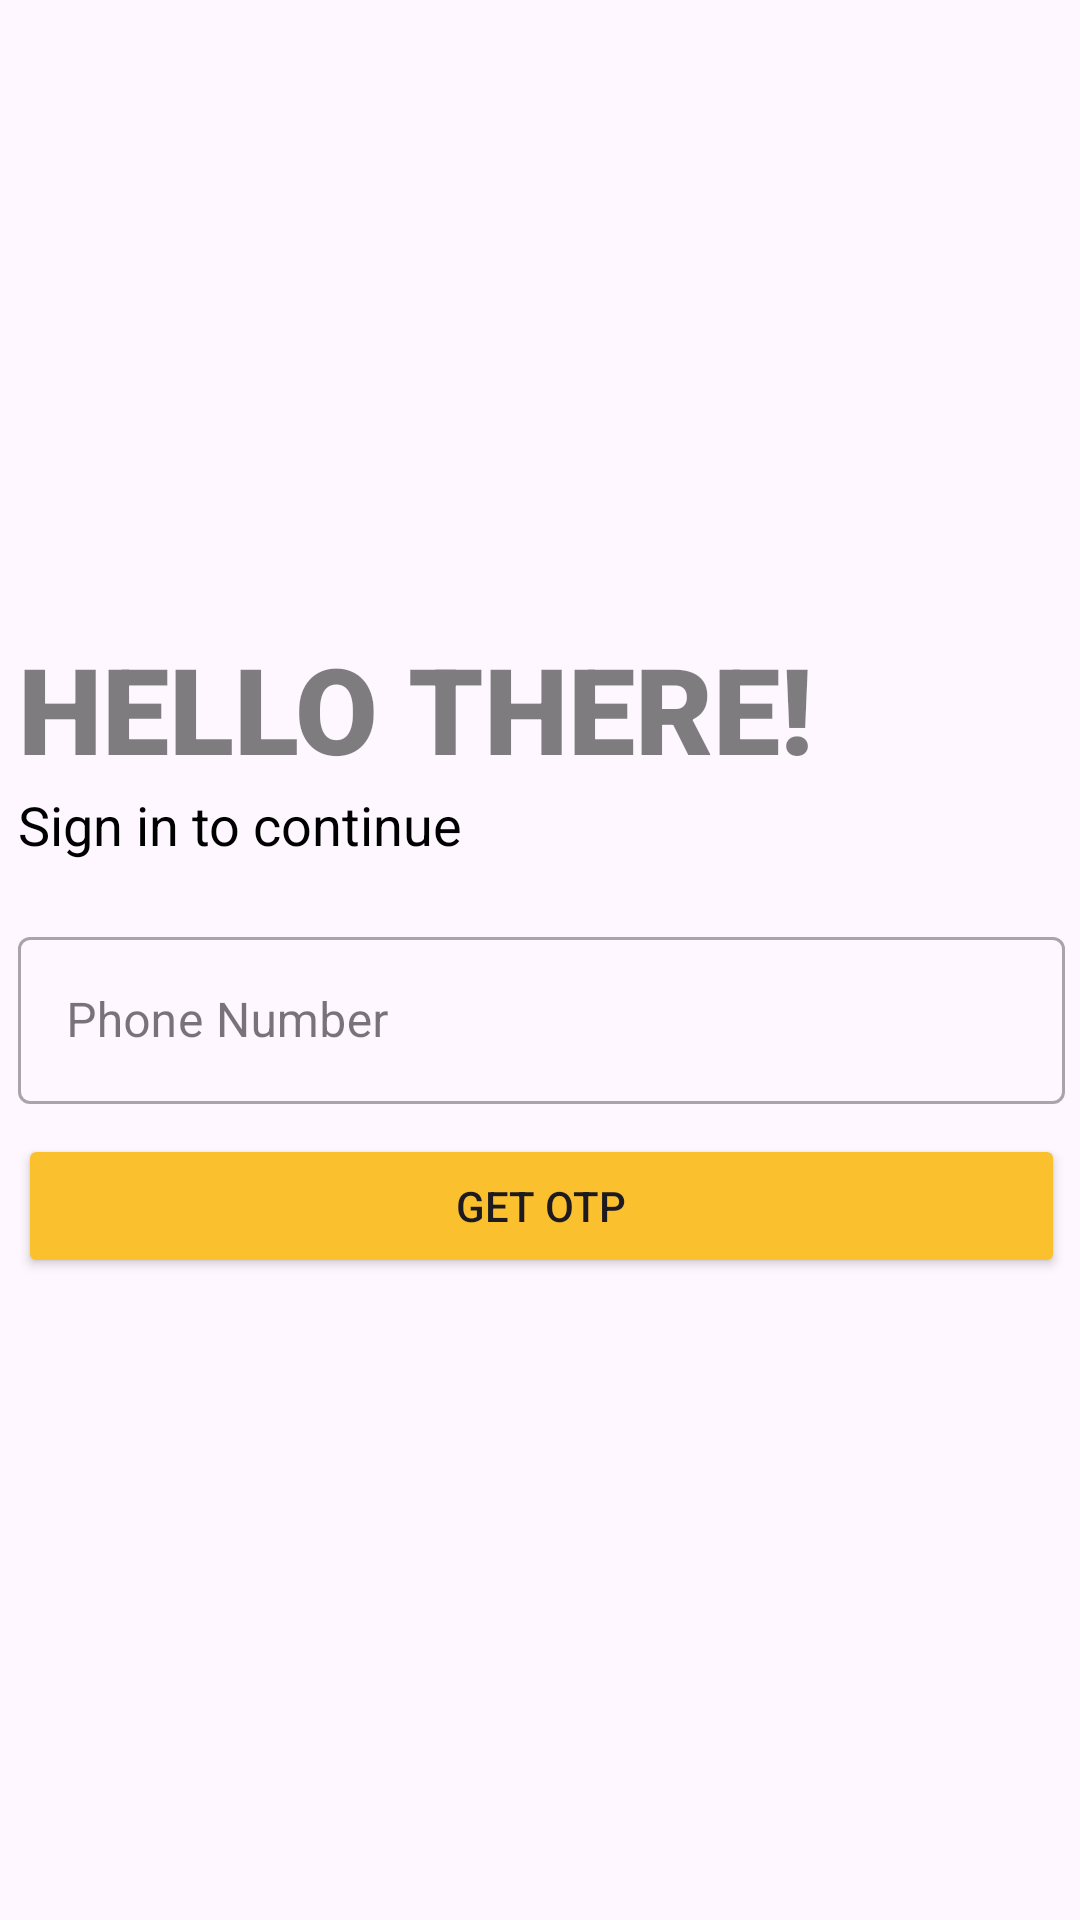

The Android layout XML behind this screen, and the referenced resources:
<!-- AndroidManifest.xml: application theme Theme.CampusFoodRestaurant -->
<!-- res/layout/login_fragment.xml -->
<?xml version="1.0" encoding="utf-8"?>
<androidx.constraintlayout.widget.ConstraintLayout xmlns:android="http://schemas.android.com/apk/res/android"
    xmlns:app="http://schemas.android.com/apk/res-auto"
    android:layout_width="match_parent"
    android:layout_height="match_parent">

    <LinearLayout
        android:layout_width="409dp"
        android:layout_height="wrap_content"
        android:orientation="vertical"
        android:paddingLeft="15dp"
        android:paddingRight="15dp"
        android:paddingTop="15dp"
        app:layout_constraintBottom_toBottomOf="parent"
        app:layout_constraintEnd_toEndOf="parent"
        app:layout_constraintStart_toStartOf="parent"
        app:layout_constraintTop_toTopOf="parent">


        <TextView
            android:layout_width="wrap_content"
            android:layout_height="wrap_content"
            android:alpha="0.5"
            android:fontFamily="sans-serif-black"
            android:paddingLeft="15sp"
            android:text="HELLO THERE!"
            android:textColor="#000000"
            android:textSize="40sp" />

        <TextView
            android:layout_width="wrap_content"
            android:layout_height="wrap_content"
            android:paddingLeft="15sp"
            android:text="Sign in to continue"
            android:textColor="#000000"
            android:textSize="18sp" />

        

        <LinearLayout
            android:layout_width="match_parent"
            android:layout_height="wrap_content"
            android:layout_marginTop="20dp"
            android:layout_marginBottom="20dp"
            android:orientation="vertical"
            android:paddingLeft="15sp"
            android:paddingRight="15sp">

            
            
            <com.google.android.material.textfield.TextInputLayout


                style="@style/Widget.MaterialComponents.TextInputLayout.OutlinedBox"
                android:layout_width="match_parent"
                android:layout_height="wrap_content"
                android:hint="Phone Number">
                
                <com.google.android.material.textfield.TextInputEditText
                    android:id="@+id/phone"
                    android:layout_width="match_parent"
                    android:layout_height="wrap_content"
                    android:inputType="phone"
                    android:textColor="#000000"
                    android:textColorHint="#000000">

                </com.google.android.material.textfield.TextInputEditText>
            </com.google.android.material.textfield.TextInputLayout>


            
            <Button
                android:layout_marginTop="10dp"
                android:id="@+id/get_otp"
                android:layout_width="match_parent"
                android:layout_height="wrap_content"
                android:backgroundTint="@color/theme"
                android:text="Get OTP" />



        </LinearLayout>
    </LinearLayout>

</androidx.constraintlayout.widget.ConstraintLayout>
<!-- resources referenced by this layout -->
<resources>
  <color name="theme">#FBC02D</color>
  <style name="Theme.CampusFoodRestaurant" parent="Base.Theme.CampusFoodRestaurant" />
  <style name="Base.Theme.CampusFoodRestaurant" parent="Theme.Material3.DayNight.NoActionBar">
          
          
      </style>
</resources>
